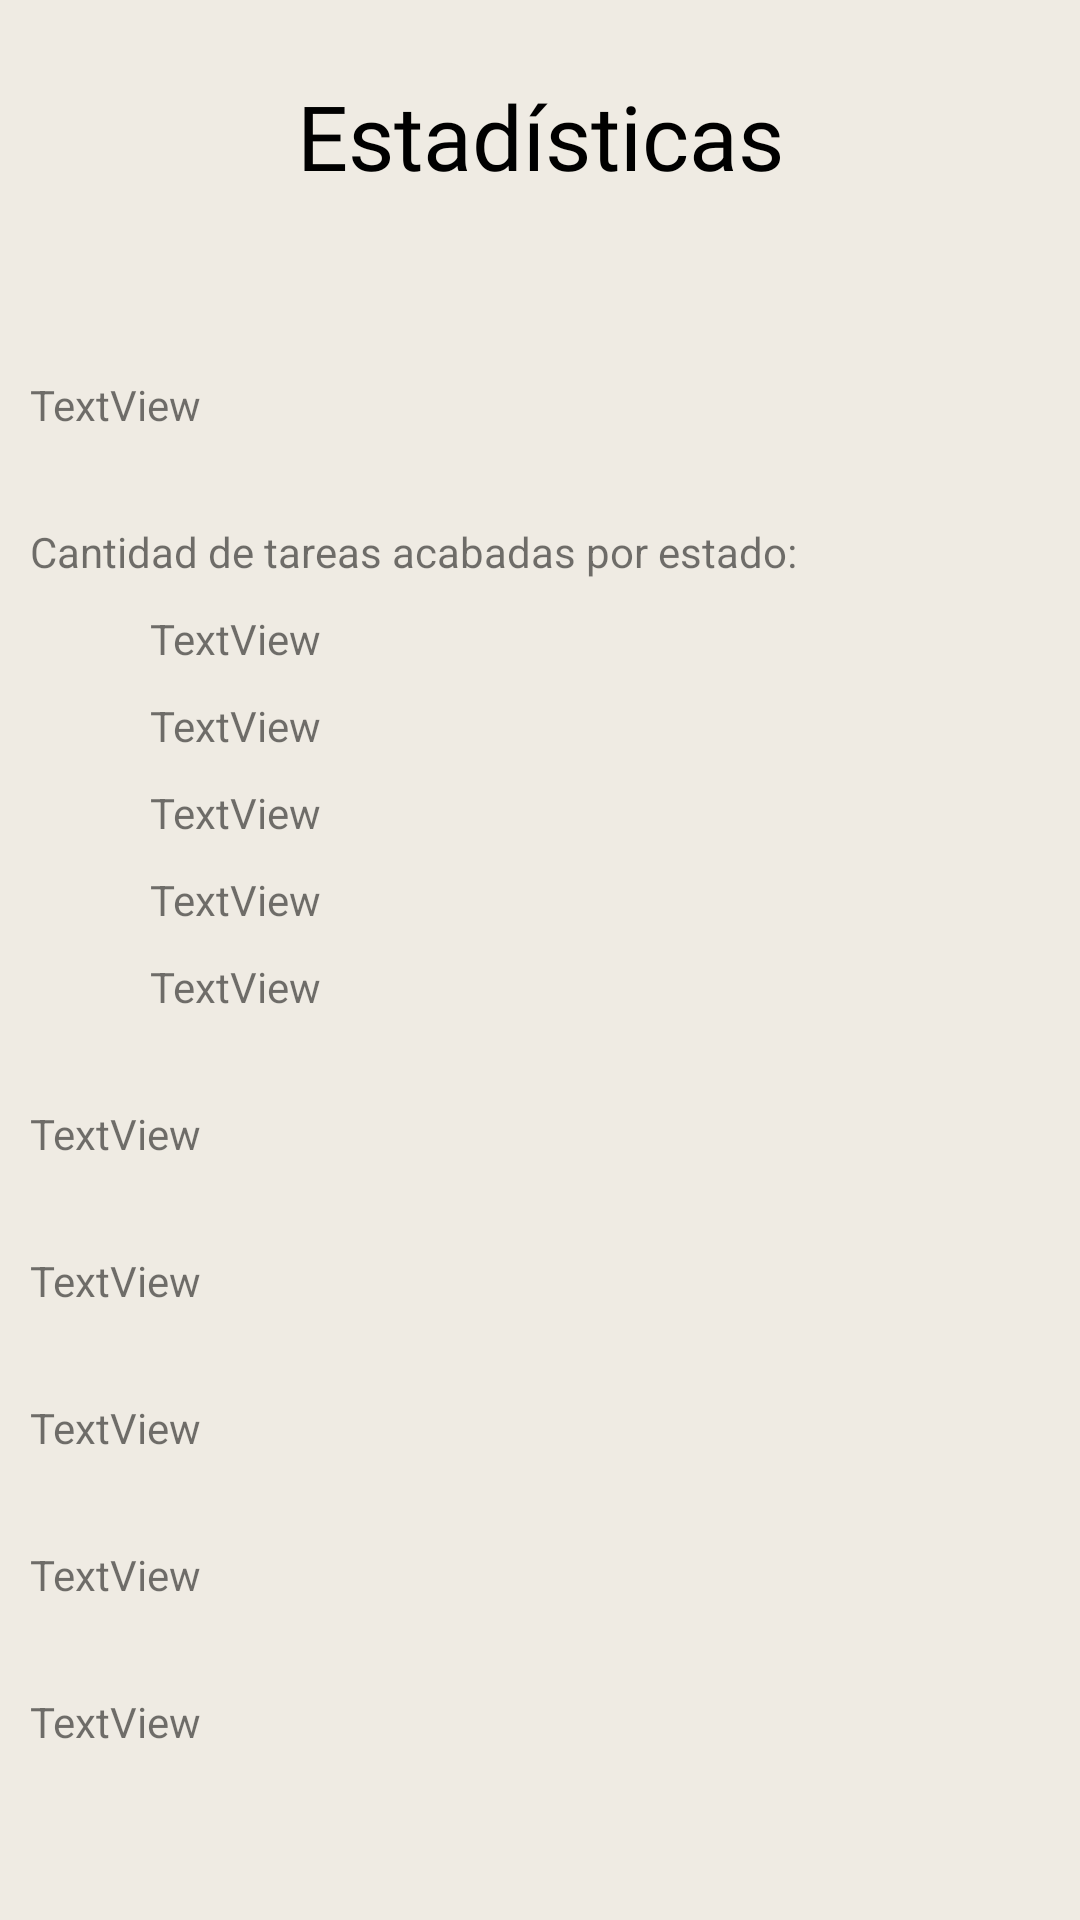

Android layout source for this screen:
<!-- AndroidManifest.xml: application theme Theme.TrassTarea -->
<!-- res/layout/activity_estadisticas.xml -->
<?xml version="1.0" encoding="utf-8"?>
<LinearLayout xmlns:android="http://schemas.android.com/apk/res/android"
    xmlns:app="http://schemas.android.com/apk/res-auto"
    xmlns:tools="http://schemas.android.com/tools"
    android:layout_width="match_parent"
    android:layout_height="match_parent"
    android:orientation="vertical"
    tools:context=".EstadisticasActivity">

    <TextView
        android:id="@+id/textView4"
        android:layout_width="match_parent"
        android:layout_height="wrap_content"
        android:layout_marginTop="25dp"
        android:fontFamily="@font/brawler"
        android:gravity="center"
        android:text="@string/estadisticas"
        android:textAppearance="@style/TextAppearance.AppCompat.Body2"
        android:textSize="30sp" />

    <TextView
        android:id="@+id/tv_progesoAVG"
        android:layout_width="match_parent"
        android:layout_height="wrap_content"
        android:layout_marginLeft="10dp"
        android:layout_marginTop="60dp"
        android:text="TextView" />

    <TextView
        android:id="@+id/tv_tarea_estado"
        android:layout_width="match_parent"
        android:layout_height="wrap_content"
        android:layout_marginLeft="10dp"
        android:layout_marginTop="30dp"
        android:text="@string/tareas_estado" />

    <TextView
        android:id="@+id/tv_no_inicializada"
        android:layout_width="match_parent"
        android:layout_height="wrap_content"
        android:layout_marginLeft="50dp"
        android:layout_marginTop="10dp"
        android:text="TextView" />

    <TextView
        android:id="@+id/tv_iniciada"
        android:layout_width="match_parent"
        android:layout_height="wrap_content"
        android:layout_marginLeft="50dp"
        android:layout_marginTop="10dp"
        android:text="TextView" />

    <TextView
        android:id="@+id/tv_avanzada"
        android:layout_width="match_parent"
        android:layout_height="wrap_content"
        android:layout_marginLeft="50dp"
        android:layout_marginTop="10dp"
        android:text="TextView" />
    <TextView
        android:id="@+id/tv_casi_finalizada"
        android:layout_width="match_parent"
        android:layout_height="wrap_content"
        android:layout_marginLeft="50dp"
        android:layout_marginTop="10dp"
        android:text="TextView" />
    <TextView
        android:id="@+id/tv_finalizada"
        android:layout_width="match_parent"
        android:layout_height="wrap_content"
        android:layout_marginLeft="50dp"
        android:layout_marginTop="10dp"
        android:text="TextView" />

    <TextView
        android:id="@+id/tv_fecha_objetivoAVG"
        android:layout_width="match_parent"
        android:layout_height="wrap_content"
        android:layout_marginLeft="10dp"
        android:layout_marginTop="30dp"
        android:text="TextView" />

    <TextView
        android:id="@+id/tv_tareas_empezadas"
        android:layout_width="match_parent"
        android:layout_height="wrap_content"
        android:layout_marginLeft="10dp"
        android:layout_marginTop="30dp"
        android:text="TextView" />

    <TextView
        android:id="@+id/tv_tareas_terminan"
        android:layout_width="match_parent"
        android:layout_height="wrap_content"
        android:layout_marginLeft="10dp"
        android:layout_marginTop="30dp"
        android:text="TextView" />

    <TextView
        android:id="@+id/tv_tareas_caducadas"
        android:layout_width="match_parent"
        android:layout_height="wrap_content"
        android:layout_marginLeft="10dp"
        android:layout_marginTop="30dp"
        android:text="TextView" />

    <TextView
        android:id="@+id/tv_tareas_prioritarias"
        android:layout_width="match_parent"
        android:layout_height="wrap_content"
        android:layout_marginLeft="10dp"
        android:layout_marginTop="30dp"
        android:text="TextView" />
</LinearLayout>
<!-- resources referenced by this layout -->
<resources>
  <string name="estadisticas">Estadísticas</string>
  <string name="tareas_estado">Cantidad de tareas acabadas por estado:</string>
  <style name="Theme.TrassTarea" parent="Theme.MaterialComponents.Light">
          
          <item name="android:statusBarColor">@color/old_paper_primary_dark</item>
  
          
          <item name="colorPrimary">@color/old_paper_primary</item>
          <item name="colorPrimaryDark">@color/old_paper_primary_dark</item>
  
          
          <item name="android:windowBackground">@color/old_paper_background</item>
  
          
          <item name="android:textColorPrimary">#000000</item>
  
          
          <item name="android:textColorSecondary">@color/old_paper_text_secondary</item>
  
          
          <item name="colorAccent">@color/old_paper_accent</item>
  
      </style>
  <color name="old_paper_primary_dark">#3E2723</color>
  <color name="old_paper_primary">#3E2723</color>
  <color name="old_paper_background">#FFEFEBE3</color>
  <color name="old_paper_text_secondary">#BDBDBD
      </color>
  <color name="old_paper_accent">#795548</color>
</resources>
